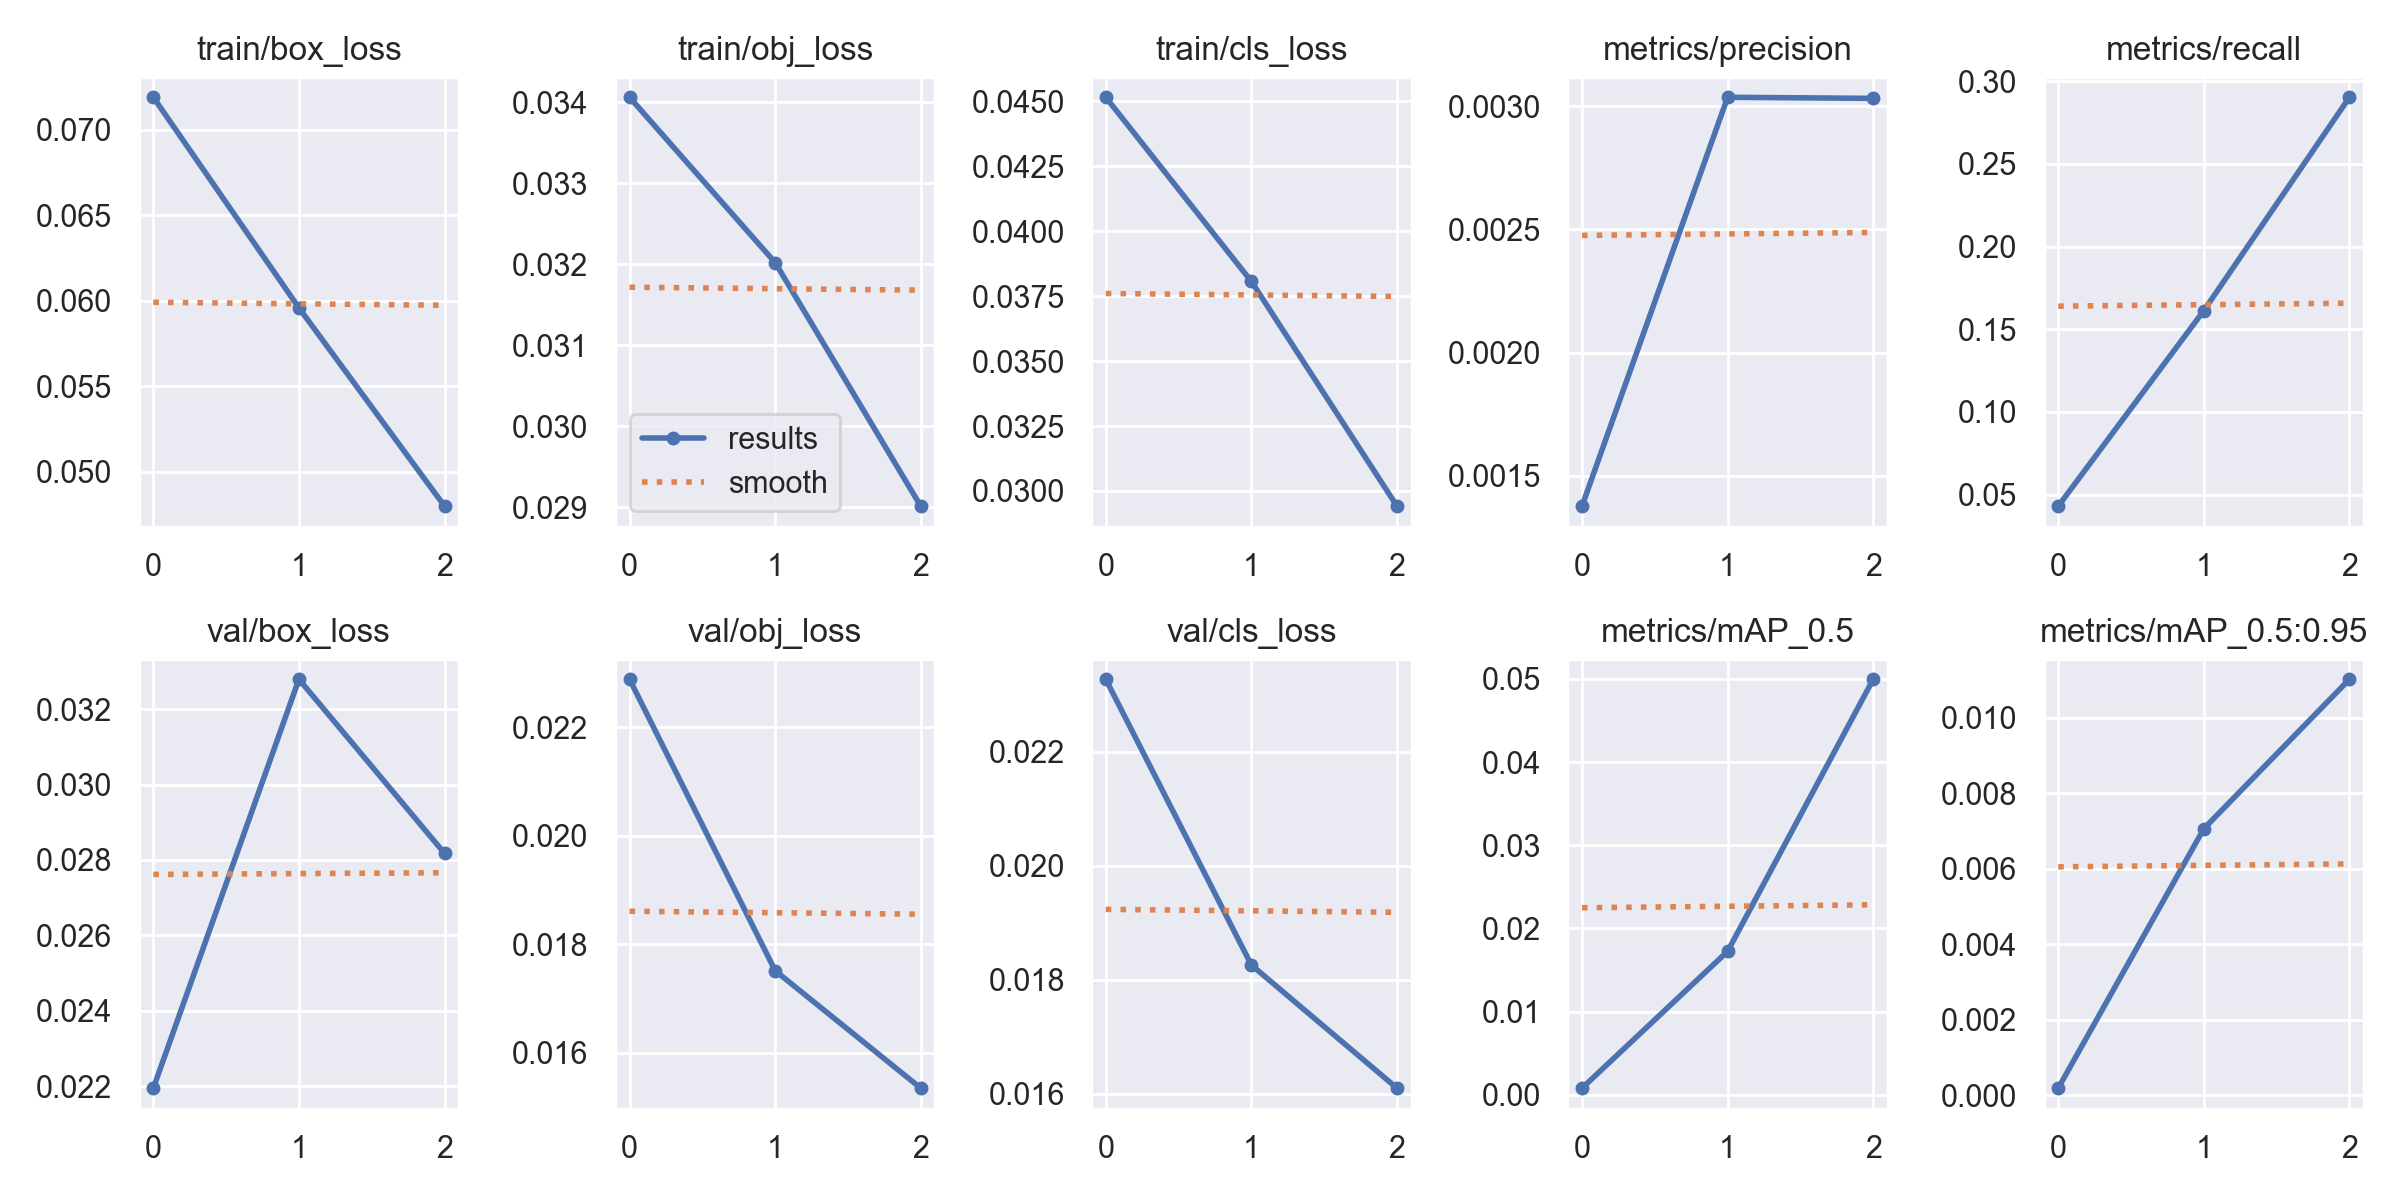

Data behind this chart, as committed beside it:
epoch, train/box_loss, train/obj_loss, train/cls_loss, metrics/precision, metrics/recall, metrics/mAP_0.5, metrics/mAP_0.5:0.95, val/box_loss, val/obj_loss, val/cls_loss, x/lr0, x/lr1, x/lr2
0, 0.07189, 0.03406, 0.04516, 0.001377, 0.04301, 0.0007941, 0.0001933, 0.02194, 0.02288, 0.02328, 0.0865, 0.0015, 0.0015
1, 0.05959, 0.03202, 0.03807, 0.003036, 0.1613, 0.01724, 0.007065, 0.03279, 0.01751, 0.01826, 0.07108, 0.002077, 0.002077
2, 0.048, 0.02902, 0.02941, 0.003031, 0.2903, 0.04995, 0.01102, 0.02817, 0.01535, 0.0161, 0.0546, 0.001598, 0.001598
